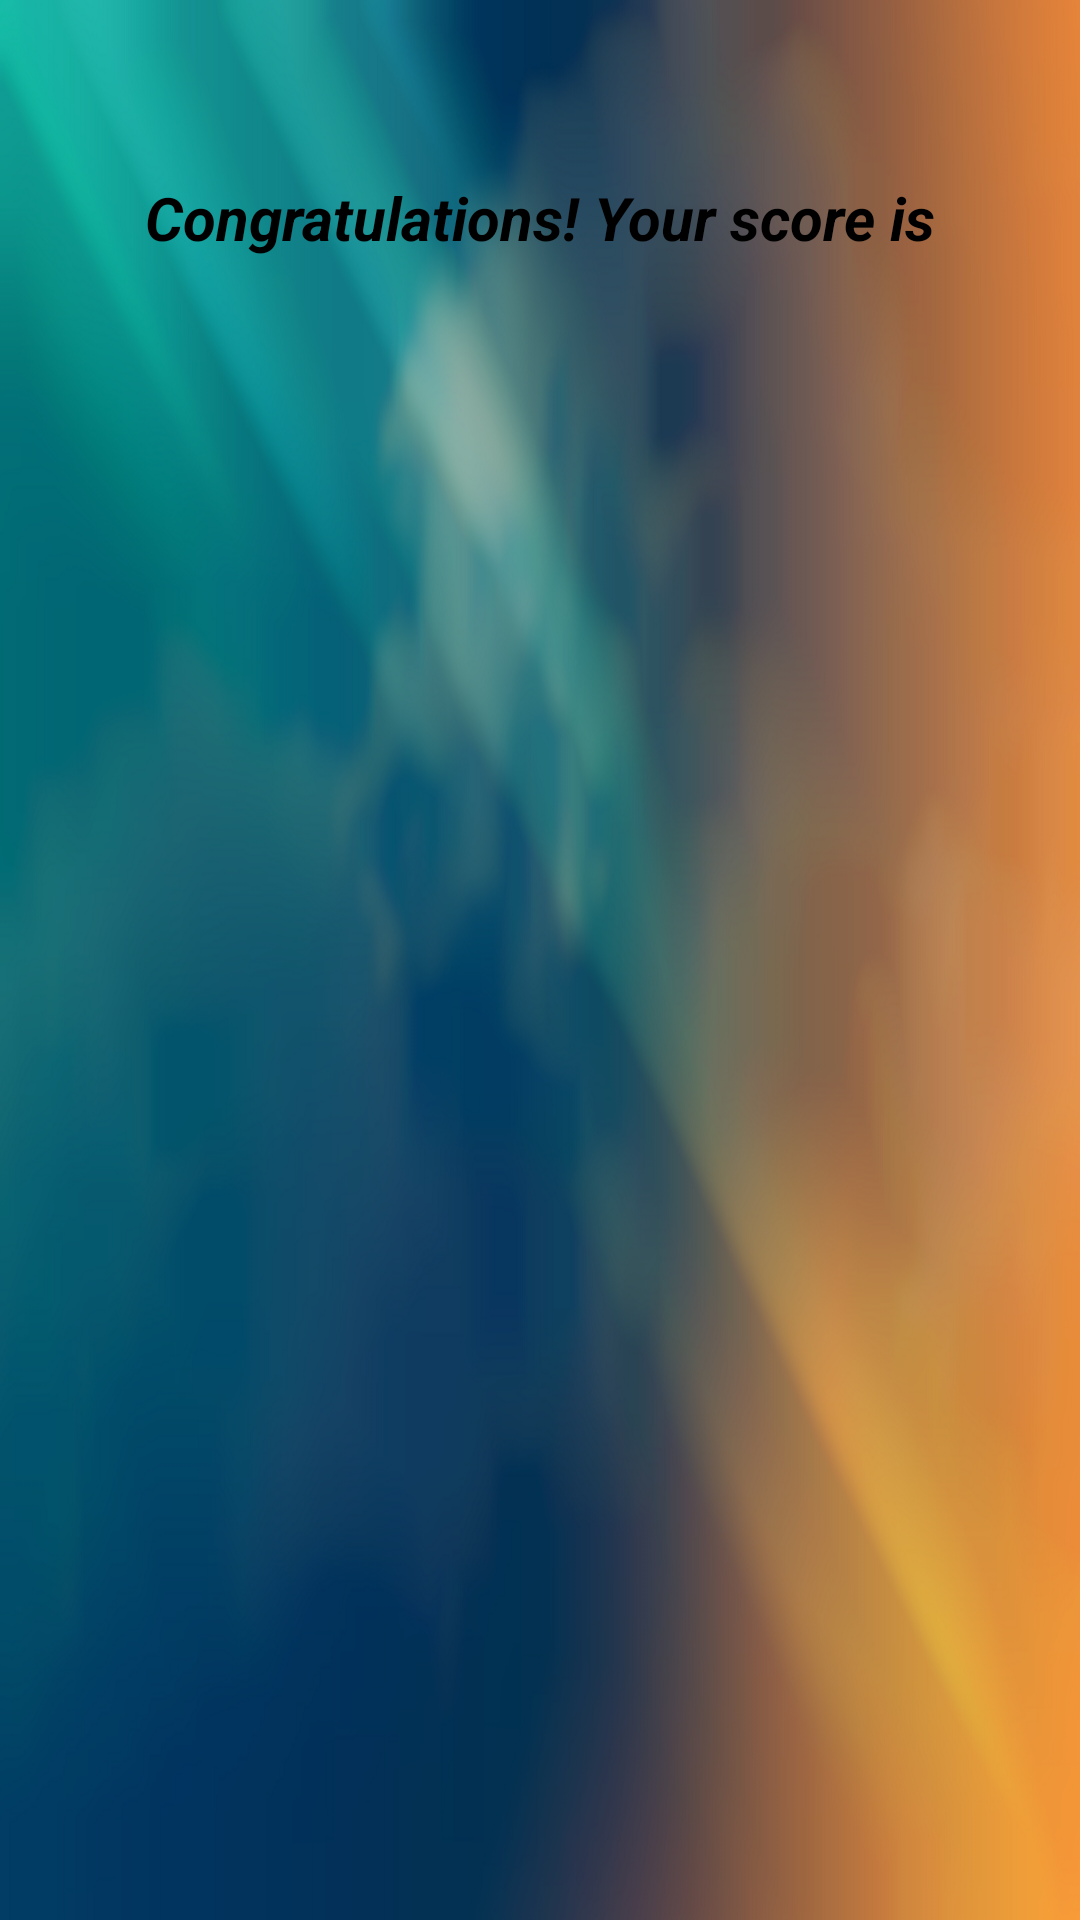

This screen was rendered from an Android layout file. Write that file and the resources it references.
<!-- AndroidManifest.xml: application theme AppTheme -->
<!-- res/layout/activity_finish_game.xml -->
<?xml version="1.0" encoding="utf-8"?>
<RelativeLayout xmlns:android="http://schemas.android.com/apk/res/android"
    xmlns:tools="http://schemas.android.com/tools"
    android:id="@+id/activity_finish_game"
    android:layout_width="match_parent"
    android:layout_height="match_parent"
    android:paddingBottom="@dimen/activity_vertical_margin"
    android:paddingLeft="@dimen/activity_horizontal_margin"
    android:paddingRight="@dimen/activity_horizontal_margin"
    android:paddingTop="@dimen/activity_vertical_margin"
    android:background="@drawable/background_finish"
    tools:context="konnov.commr.vk.geographicalquiz.FinishGameActivity">

    <TextView
        android:text="@string/congrats"
        android:layout_width="wrap_content"
        android:layout_height="wrap_content"
        android:layout_alignParentTop="true"
        android:layout_centerHorizontal="true"
        android:layout_marginTop="59dp"
        android:id="@+id/finish_text_view"
        android:textSize="20sp"
        android:textColor="@android:color/black"
        android:textStyle="normal|bold|italic"
        android:textAllCaps="false" />
</RelativeLayout>
<!-- resources referenced by this layout -->
<resources>
  <!-- drawable background_finish: png bitmap (drawable, 402811 bytes) -->
  <string name="congrats">Congratulations! Your score is </string>
  <style name="AppTheme" parent="Theme.AppCompat.Light.DarkActionBar">
          
          <item name="colorPrimary">@color/colorPrimary</item>
          <item name="colorPrimaryDark">@color/colorPrimaryDark</item>
          <item name="colorAccent">@color/colorAccent</item>
          
          <item name="windowActionBar">false</item>
          <item name="windowNoTitle">true</item>
      </style>
  <!-- not gathered from this repository: default colours our renderer supplied (Android Studio template values) -->
  <color name="colorPrimary">#FF6200EE</color>
  <color name="colorPrimaryDark">#FF3700B3</color>
  <color name="colorAccent">#FF03DAC5</color>
</resources>
